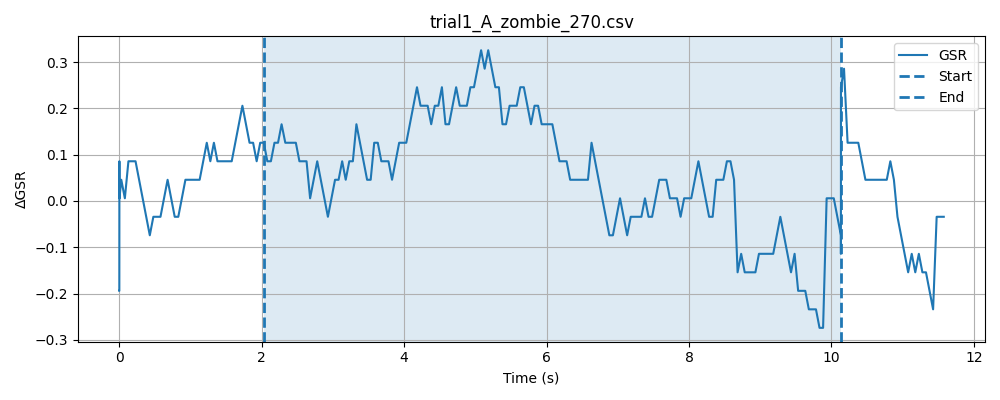

The data file committed next to this chart (first rows):
timestamp, elapsed_sec, gsr_raw, phase
1778477769, 0.0002391, 4094, baseline
1778477769, 0.0003319, 4093, baseline
1778477769, 0.0004139, 4094, baseline
1778477769, 0.0004909, 4094, baseline
1778477769, 0.000566, 4094, baseline
1778477769, 0.000634, 4088, baseline
1778477769, 0.0006971, 4094, baseline
1778477769, 0.000777, 4094, baseline
1778477769, 0.00087, 4093, baseline
1778477769, 0.0009451, 4095, baseline
1778477769, 0.001026, 4093, baseline
1778477769, 0.001088, 4092, baseline
1778477769, 0.001169, 4093, baseline
1778477769, 0.00125, 4093, baseline
1778477769, 0.001331, 4094, baseline
1778477769, 0.001393, 4093, baseline
1778477769, 0.001473, 4094, baseline
1778477769, 0.001554, 4093, baseline
1778477769, 0.001635, 4094, baseline
1778477769, 0.001697, 4094, baseline
1778477769, 0.001777, 4092, baseline
1778477769, 0.001858, 4093, baseline
1778477769, 0.001928, 4093, baseline
1778477769, 0.00199, 4094, baseline
1778477769, 0.00209, 4093, baseline
1778477769, 0.00216, 4094, baseline
1778477769, 0.002235, 4094, baseline
1778477769, 0.002316, 4094, baseline
1778477769, 0.002396, 4094, baseline
1778477769, 0.002641, 4094, baseline
1778477769, 0.002754, 4094, baseline
1778477769, 0.002844, 4092, baseline
1778477769, 0.002943, 4094, baseline
1778477769, 0.003029, 4094, baseline
1778477769, 0.003116, 4093, baseline
1778477769, 0.02886, 4093, baseline
1778477769, 0.07899, 4094, baseline
1778477769, 0.1291, 4094, baseline
1778477769, 0.1789, 4093, baseline
1778477769, 0.229, 4093, baseline
1778477769, 0.279, 4093, baseline
1778477769, 0.329, 4093, baseline
1778477769, 0.3791, 4094, baseline
1778477769, 0.4292, 4093, baseline
1778477769, 0.4791, 4093, baseline
1778477769, 0.5291, 4093, baseline
1778477769, 0.5791, 4093, baseline
1778477769, 0.6291, 4094, baseline
1778477769, 0.6791, 4093, baseline
1778477769, 0.7292, 4095, baseline
1778477769, 0.7792, 4094, baseline
1778477769, 0.8293, 4094, baseline
1778477769, 0.8793, 4093, baseline
1778477770, 0.9293, 4093, baseline
1778477770, 0.9793, 4093, baseline
1778477770, 1.029, 4093, baseline
1778477770, 1.079, 4093, baseline
1778477770, 1.129, 4094, baseline
1778477770, 1.179, 4094, baseline
1778477770, 1.229, 4094, baseline
... 245 more rows
